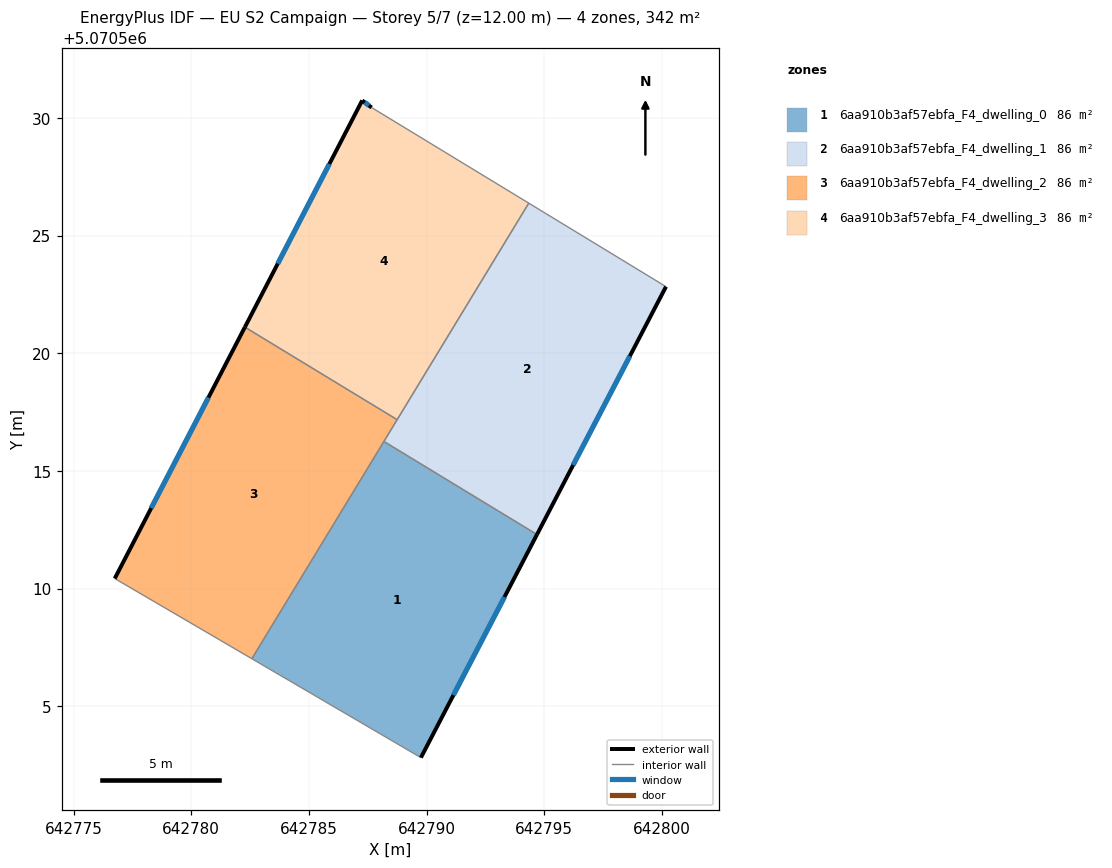
=== STOREY PLAN SPEC (per zone: floor XY polygon, exterior-wall plan segments, windows/doors) ===
zone 1: 6aa910b3af57ebfa_F4_dwelling_0  (85.5 m²)
  floor: (642794.69, 5070512.30) (642789.76, 5070502.82) (642782.57, 5070507.02) (642788.18, 5070516.25)
  exterior wall: (642789.76, 5070502.82) – (642794.69, 5070512.30)  [10.7 m]
    window: (642791.14, 5070505.47) – (642793.31, 5070509.64)  [6.2 m²]
  interior walls: 3
zone 2: 6aa910b3af57ebfa_F4_dwelling_1  (85.5 m²)
  floor: (642800.17, 5070522.83) (642794.69, 5070512.30) (642788.18, 5070516.25) (642794.34, 5070526.38)
  exterior wall: (642794.69, 5070512.30) – (642800.17, 5070522.83)  [11.9 m]
    window: (642796.22, 5070515.25) – (642798.63, 5070519.88)  [6.9 m²]
  interior walls: 4
zone 3: 6aa910b3af57ebfa_F4_dwelling_2  (85.5 m²)
  floor: (642788.75, 5070517.18) (642782.57, 5070507.02) (642776.75, 5070510.43) (642782.28, 5070521.11)
  exterior wall: (642782.28, 5070521.11) – (642776.75, 5070510.43)  [12.0 m]
    window: (642780.73, 5070518.12) – (642778.30, 5070513.42)  [7.0 m²]
  interior walls: 4
zone 4: 6aa910b3af57ebfa_F4_dwelling_3  (85.5 m²)
  floor: (642794.34, 5070526.38) (642788.75, 5070517.18) (642782.28, 5070521.11) (642787.26, 5070530.74) (642787.66, 5070530.44)
  exterior wall: (642787.26, 5070530.74) – (642782.28, 5070521.11)  [10.8 m]
    window: (642785.87, 5070528.04) – (642783.67, 5070523.81)  [6.3 m²]
  exterior wall: (642787.66, 5070530.44) – (642787.26, 5070530.74)  [0.5 m]
    window: (642787.55, 5070530.52) – (642787.37, 5070530.65)  [0.3 m²]
  interior walls: 3

=== DERIVED (storey summary) ===
Building: EU S2 Campaign
Storey: 5 of 7  (floor level z = 12.00 m)
Storey gross floor area: 342.1 m²
Zones on this storey: 4
  - 6aa910b3af57ebfa_F4_dwelling_0: floor 85.5 m²; exterior wall 10.7 m (32.1 m²); 1 window(s) 6.2 m²; WWR 19.3%
  - 6aa910b3af57ebfa_F4_dwelling_1: floor 85.5 m²; exterior wall 11.9 m (35.6 m²); 1 window(s) 6.9 m²; WWR 19.3%
  - 6aa910b3af57ebfa_F4_dwelling_2: floor 85.5 m²; exterior wall 12.0 m (36.1 m²); 1 window(s) 7.0 m²; WWR 19.3%
  - 6aa910b3af57ebfa_F4_dwelling_3: floor 85.5 m²; exterior wall 11.3 m (34.0 m²); 2 window(s) 6.6 m²; WWR 19.3%
Zone adjacency (shared interzone walls):
  - 6aa910b3af57ebfa_F4_dwelling_0 ↔ 6aa910b3af57ebfa_F4_dwelling_1
  - 6aa910b3af57ebfa_F4_dwelling_0 ↔ 6aa910b3af57ebfa_F4_dwelling_2
  - 6aa910b3af57ebfa_F4_dwelling_1 ↔ 6aa910b3af57ebfa_F4_dwelling_2
  - 6aa910b3af57ebfa_F4_dwelling_1 ↔ 6aa910b3af57ebfa_F4_dwelling_3
  - 6aa910b3af57ebfa_F4_dwelling_2 ↔ 6aa910b3af57ebfa_F4_dwelling_3